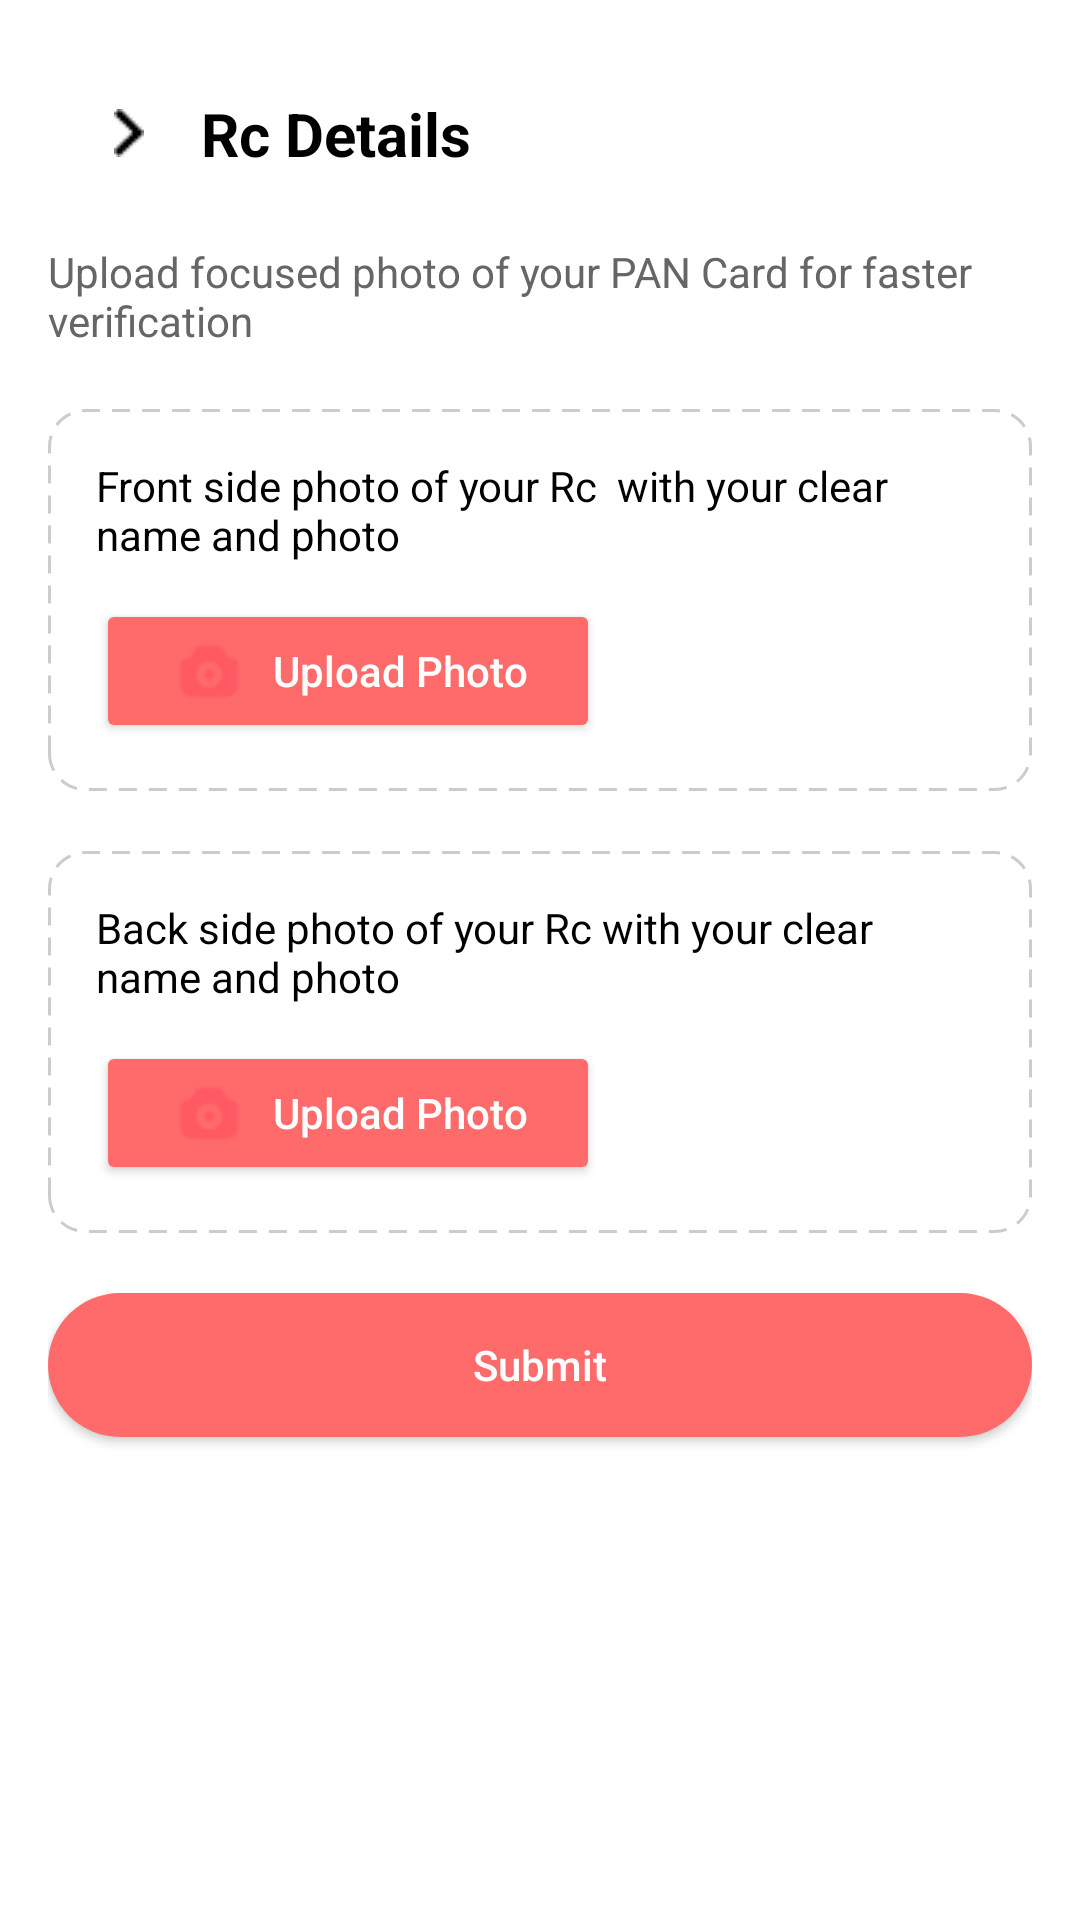

Here is an Android app screen rendered from its layout file. Give the layout XML and the strings, colors and styles it references.
<!-- AndroidManifest.xml: application theme Theme.Food_delivery -->
<!-- res/layout/activity_vehicle_details.xml -->
<?xml version="1.0" encoding="utf-8"?>
<layout xmlns:android="http://schemas.android.com/apk/res/android"
    xmlns:app="http://schemas.android.com/apk/res-auto">

    <data>
    </data>
    
    <androidx.core.widget.NestedScrollView
        android:layout_width="match_parent"
        android:layout_height="match_parent"
        android:fillViewport="true"
        android:background="@android:color/white">

        <LinearLayout
            android:layout_width="match_parent"
            android:layout_height="match_parent"
            android:orientation="vertical"
            android:padding="16dp"
            android:background="@android:color/white">

            
            <LinearLayout
                android:layout_width="match_parent"
                android:layout_height="wrap_content"
                android:orientation="horizontal"
                android:gravity="center_vertical"
                android:layout_margin="15dp">

                <ImageView
                    android:id="@+id/ivBack"
                    android:layout_width="24dp"
                    android:layout_height="24dp"
                    android:src="@drawable/back"
                    android:padding="4dp"
                    app:tint="#000000" />

                <TextView
                    android:layout_width="wrap_content"
                    android:layout_height="wrap_content"
                    android:text="Rc Details"
                    android:textColor="#000000"
                    android:textSize="20sp"
                    android:textStyle="bold"
                    android:layout_marginStart="12dp" />
            </LinearLayout>

            
            <TextView
                android:layout_width="wrap_content"
                android:layout_height="wrap_content"
                android:text="Upload focused photo of your PAN Card for faster verification"
                android:textColor="#666666"
                android:textSize="14sp"
                android:layout_marginTop="8dp"
                android:layout_marginBottom="20dp" />

            
            <LinearLayout
                android:layout_width="match_parent"
                android:layout_height="wrap_content"
                android:orientation="vertical"
                android:background="@drawable/dotted_border"
                android:padding="16dp"
                android:layout_marginBottom="20dp">

                <TextView
                    android:layout_width="match_parent"
                    android:layout_height="wrap_content"
                    android:text="Front side photo of your Rc  with your clear name and photo"
                    android:textColor="#000000"
                    android:textSize="14sp"
                    android:layout_marginBottom="12dp" />

                
                <ImageView
                    android:id="@+id/imgFrontPreview"
                    android:layout_width="match_parent"
                    android:layout_height="200dp"
                    android:scaleType="centerCrop"
                    android:visibility="gone"
                    android:background="@android:color/darker_gray"
                    android:layout_marginBottom="12dp" />

                
                <Button
                    android:id="@+id/btnUploadFront"
                    android:layout_width="wrap_content"
                    android:layout_height="wrap_content"
                    android:text="Upload Photo"
                    android:textAllCaps="false"
                    android:textColor="@android:color/white"
                    android:drawableStart="@drawable/ic_camera"
                    android:drawablePadding="8dp"
                    android:backgroundTint="#FF6B6B"
                    android:paddingHorizontal="24dp"
                    android:paddingVertical="8dp" />
            </LinearLayout>

            
            <LinearLayout
                android:layout_width="match_parent"
                android:layout_height="wrap_content"
                android:orientation="vertical"
                android:background="@drawable/dotted_border"
                android:padding="16dp"
                android:layout_marginBottom="20dp">

                <TextView
                    android:layout_width="match_parent"
                    android:layout_height="wrap_content"
                    android:text="Back side photo of your Rc with your clear name and photo"
                    android:textColor="#000000"
                    android:textSize="14sp"
                    android:layout_marginBottom="12dp" />

                
                <ImageView
                    android:id="@+id/imgBackPreview"
                    android:layout_width="match_parent"
                    android:layout_height="200dp"
                    android:scaleType="centerCrop"
                    android:visibility="gone"
                    android:background="@android:color/darker_gray"
                    android:layout_marginBottom="12dp" />

                
                <Button
                    android:id="@+id/btnUploadBack"
                    android:layout_width="wrap_content"
                    android:layout_height="wrap_content"
                    android:text="Upload Photo"
                    android:textAllCaps="false"
                    android:textColor="@android:color/white"
                    android:drawableStart="@drawable/ic_camera"
                    android:drawablePadding="8dp"
                    android:backgroundTint="#FF6B6B"
                    android:paddingHorizontal="24dp"
                    android:paddingVertical="8dp" />
            </LinearLayout>

            
            <androidx.appcompat.widget.AppCompatButton
                android:id="@+id/btnSubmit"
                android:layout_width="match_parent"
                android:layout_height="wrap_content"
                android:text="Submit"
                android:textAllCaps="false"
                android:textColor="@android:color/white"
                android:backgroundTint="#FF6B6B"
                android:layout_marginBottom="8dp"
                android:paddingVertical="12dp"
                android:layout_gravity="center_horizontal"
                android:fontFamily="sans-serif-medium"
                android:background="@drawable/submit_button_bg" />

        </LinearLayout>

    </androidx.core.widget.NestedScrollView>
</layout>
<!-- resources referenced by this layout -->
<resources>
  <!-- drawable back: png bitmap (drawable, 342 bytes) -->
  <!-- drawable dotted_border (drawable) -->
  <shape xmlns:android="http://schemas.android.com/apk/res/android"
      android:shape="rectangle">
      <stroke
          android:color="#CCCCCC"
          android:width="1dp"
          android:dashWidth="6dp"
          android:dashGap="4dp" />
      <corners android:radius="12dp"/>
      <solid android:color="@android:color/transparent"/>
  </shape>
  <!-- drawable ic_camera: png bitmap (drawable, 529 bytes) -->
  <!-- drawable submit_button_bg (drawable) -->
  <shape xmlns:android="http://schemas.android.com/apk/res/android" android:shape="rectangle">
      <solid android:color="#FF5963"/>
      <corners android:radius="50dp"/>
  </shape>
  <style name="Theme.Food_delivery" parent="Base.Theme.Food_delivery" />
  <style name="Base.Theme.Food_delivery" parent="Theme.Material3.DayNight.NoActionBar">
          
          <item name="android:statusBarColor">@color/white</item>
          <item name="android:windowLightStatusBar">true</item>
  
          
          <item name="android:navigationBarColor">@color/white</item>
  
          
          
          
      </style>
  <color name="white">#FFFFFFFF</color>
</resources>
